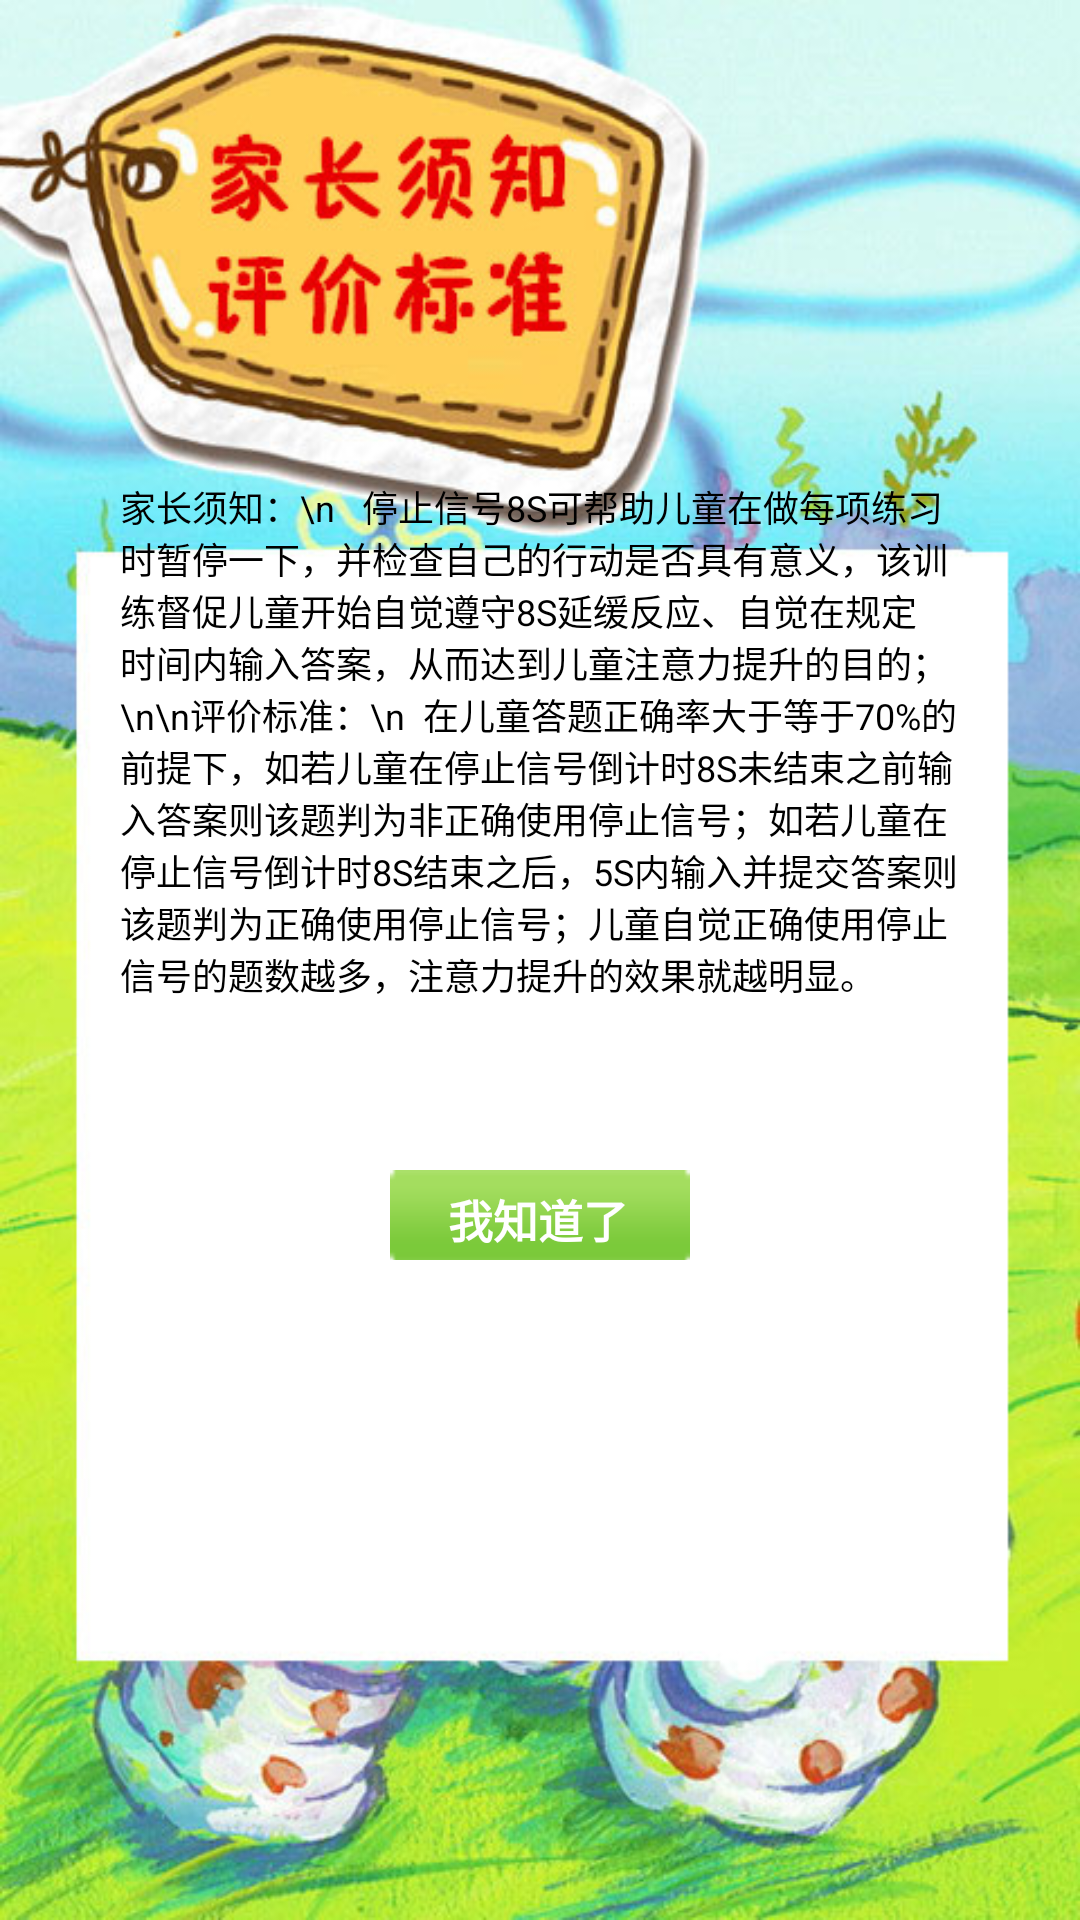

Layout XML and referenced resources for this Android screen:
<!-- AndroidManifest.xml: application theme AppTheme -->
<!-- res/layout/activity_jiazhangxuzhi.xml -->
<?xml version="1.0" encoding="utf-8"?>
<LinearLayout xmlns:android="http://schemas.android.com/apk/res/android"
    android:layout_width="match_parent"
    android:layout_height="match_parent"
    android:background="@drawable/jiazhangxuzhi"
    android:orientation="vertical" >

    <LinearLayout
        android:layout_width="match_parent"
        android:layout_height="wrap_content"
        android:layout_marginTop="160dp"
        android:orientation="vertical" >

        <TextView
            android:id="@+id/textview2"
            style="@style/normalText"
            android:layout_width="wrap_content"
            android:layout_height="220dp"
            android:layout_marginLeft="40dp"
            android:layout_marginRight="40dp"
            android:gravity="left"
            android:text="家长须知：\n   停止信号8S可帮助儿童在做每项练习时暂停一下，并检查自己的行动是否具有意义，该训练督促儿童开始自觉遵守8S延缓反应、自觉在规定时间内输入答案，从而达到儿童注意力提升的目的；\n\n评价标准：\n  在儿童答题正确率大于等于70%的前提下，如若儿童在停止信号倒计时8S未结束之前输入答案则该题判为非正确使用停止信号；如若儿童在停止信号倒计时8S结束之后，5S内输入并提交答案则该题判为正确使用停止信号；儿童自觉正确使用停止信号的题数越多，注意力提升的效果就越明显。"
            android:textColor="#000000"
            android:textSize="12sp" />
    </LinearLayout>

    <LinearLayout
        android:layout_width="match_parent"
        android:layout_height="wrap_content"
        android:layout_marginTop="10dp"
        android:gravity="center"
        android:orientation="vertical" >

        <Button
            android:id="@+id/wzdlbtn"
            android:layout_width="100dp"
            android:layout_height="30dp"
            android:background="@drawable/btn"
            android:text="我知道了"
            android:textColor="#FFFFFF"
            android:textSize="15sp"
            android:textStyle="bold" />
    </LinearLayout>

</LinearLayout>
<!-- resources referenced by this layout -->
<resources>
  <!-- drawable btn: png bitmap (drawable-ldpi, 404 bytes) -->
  <!-- drawable jiazhangxuzhi: jpg bitmap (drawable-ldpi, 87253 bytes) -->
  <style name="normalText" parent="@android:style/TextAppearance">
          <item name="android:textColor">#FFFFFFFF</item>
          <item name="android:textSize">15sp</item>
      </style>
  <style name="AppTheme" parent="AppBaseTheme">
          
      </style>
  <style name="AppBaseTheme" parent="Theme.AppCompat.Light">
          
      </style>
</resources>
